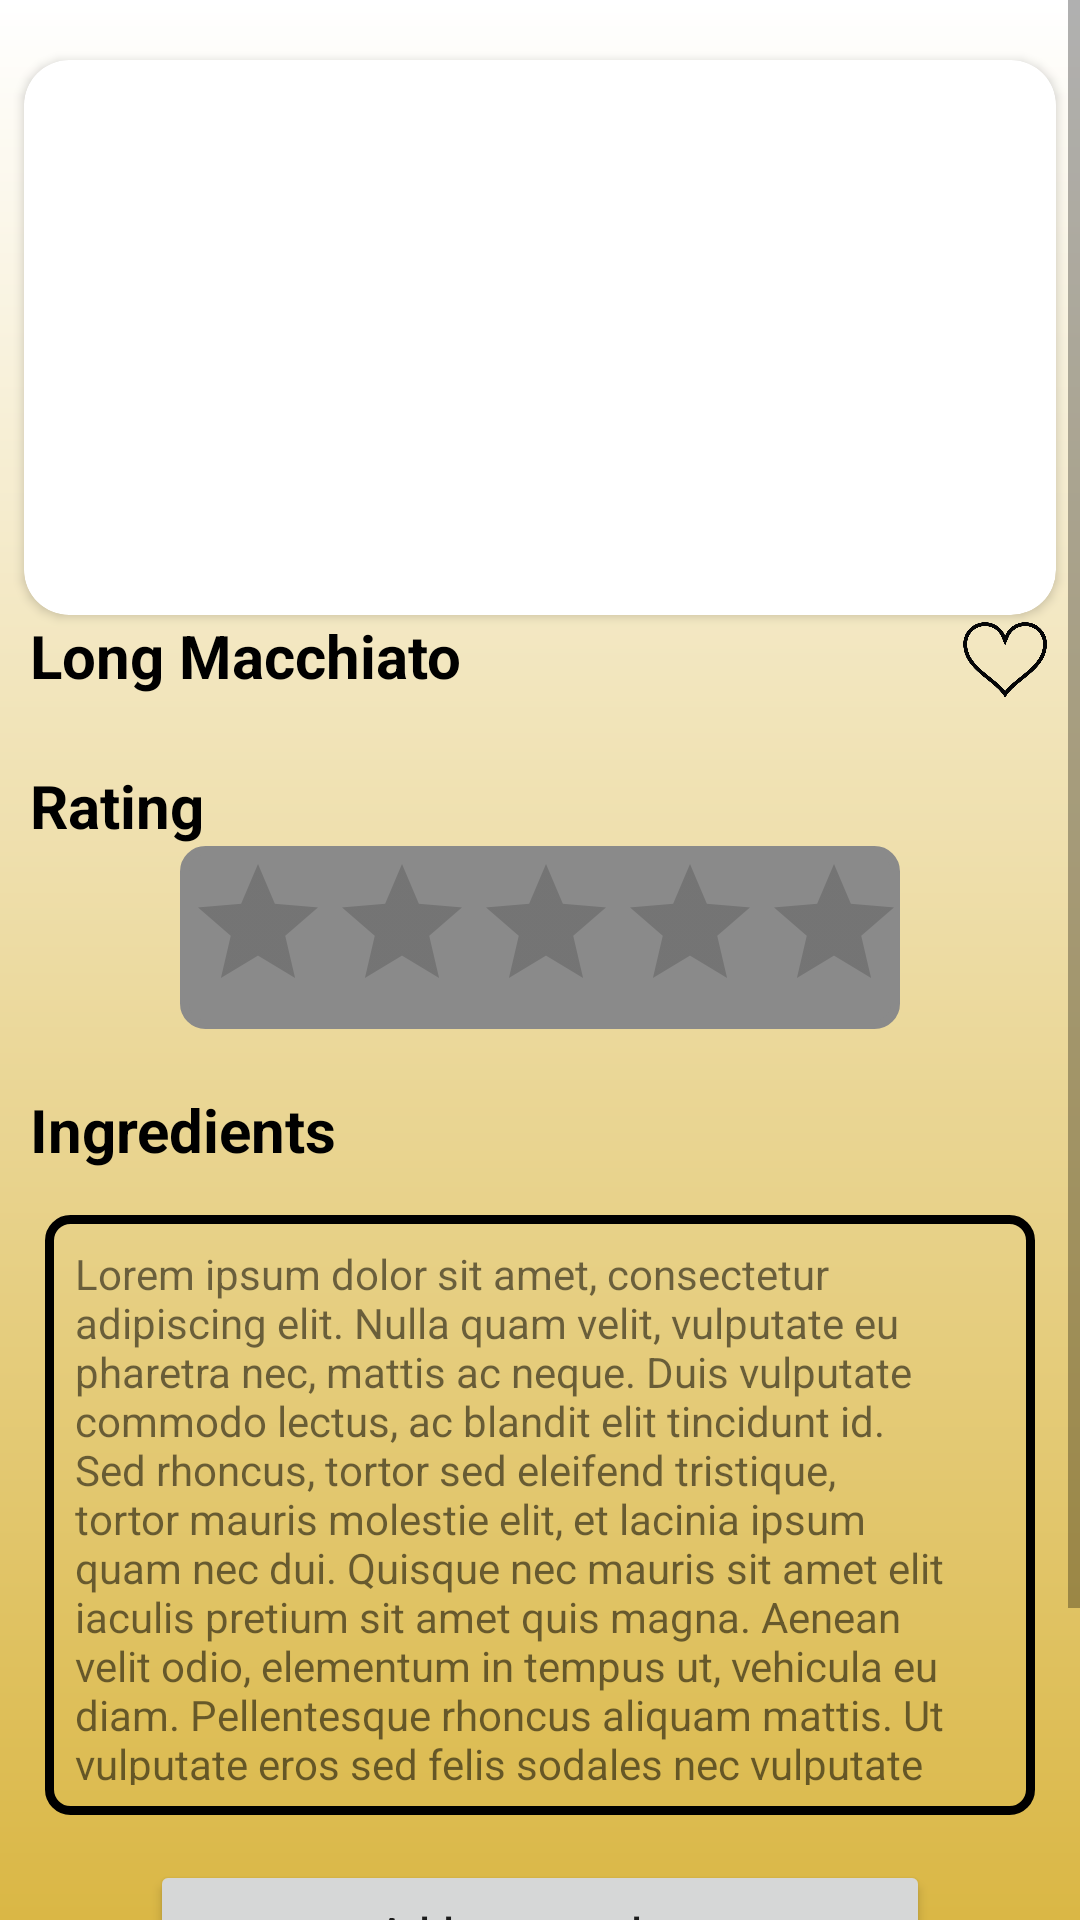

Android layout source for this screen:
<!-- AndroidManifest.xml: application theme Theme.CoffeeSecrets -->
<!-- res/layout/details.xml -->
<?xml version="1.0" encoding="utf-8"?>
<LinearLayout xmlns:android="http://schemas.android.com/apk/res/android"
    xmlns:app="http://schemas.android.com/apk/res-auto"
    xmlns:tools="http://schemas.android.com/tools"
    android:layout_width="match_parent"
    android:layout_height="match_parent"
    android:orientation="vertical"
    android:background="@drawable/gradiunsc">

    <ScrollView
        android:layout_width="match_parent"
        android:layout_height="match_parent">

        <LinearLayout
            android:layout_width="match_parent"
            android:layout_height="wrap_content"
            android:orientation="vertical" >


            <androidx.cardview.widget.CardView
                android:id="@+id/cardview"
                android:layout_width="match_parent"
                android:layout_height="185dp"
                android:layout_alignParentStart="true"
                android:layout_alignParentLeft="true"
                android:layout_alignParentEnd="true"
                android:layout_alignParentRight="true"
                android:layout_gravity="center"
                android:layout_marginLeft="8dp"
                android:layout_marginTop="20dp"
                android:layout_marginRight="8dp"
                android:gravity="center"
                app:cardCornerRadius="15dp">

                <ImageView
                    android:id="@+id/dt_image"
                    android:layout_width="wrap_content"
                    android:layout_height="wrap_content"
                    android:scaleType="centerCrop"
                    app:srcCompat="@drawable/dd" />
            </androidx.cardview.widget.CardView>

            <LinearLayout
                android:layout_width="match_parent"
                android:layout_height="wrap_content"
                android:orientation="horizontal">

                <TextView
                    android:id="@+id/dt_name"
                    android:layout_width="wrap_content"
                    android:layout_height="wrap_content"
                    android:layout_weight="1"
                    android:text="Long Macchiato"
                    android:layout_marginLeft="10dp"
                    android:textColor="@color/black"
                    android:textSize="20dp"
                    android:textStyle="bold"/>

                <ImageView
                    android:id="@+id/fav_cc_image"
                    android:layout_width="30dp"
                    android:layout_height="30dp"
                    android:layout_marginRight="10dp"
                    app:srcCompat="@drawable/fav_false" />
            </LinearLayout>

            <LinearLayout
                android:layout_width="match_parent"
                android:layout_height="match_parent"
                android:orientation="vertical">

                <TextView
                    android:id="@+id/comment_rv"
                    android:layout_width="match_parent"
                    android:layout_height="wrap_content"
                    android:text="Rating"
                    android:layout_marginTop="20dp"
                    android:layout_marginLeft="10dp"
                    android:textColor="@color/black"
                    android:textStyle="bold"
                    android:textSize="20dp"/>

                <RatingBar
                    android:id="@+id/dt_rating"
                    android:layout_width="240dp"
                    android:layout_height="wrap_content"
                    android:layout_gravity="center"
                    android:outlineAmbientShadowColor="@color/black"
                    android:background="@drawable/bggc"
                    android:padding="2dp"/>
            </LinearLayout>

            <LinearLayout
                android:layout_width="match_parent"
                android:layout_height="match_parent"
                android:orientation="vertical"
                android:layout_marginTop="20dp">

                <TextView
                    android:id="@+id/textView6"
                    android:layout_width="match_parent"
                    android:layout_height="wrap_content"
                    android:text="Ingredients"
                    android:layout_marginLeft="10dp"
                    android:textSize="20dp"
                    android:textStyle="bold"
                    android:textColor="@color/black"/>


                <TextView
                    android:id="@+id/dt_ingr"
                    android:layout_width="match_parent"
                    android:layout_height="200dp"
                    android:text="Lorem ipsum dolor sit amet, consectetur adipiscing elit. Nulla quam velit, vulputate eu pharetra nec, mattis ac neque. Duis vulputate commodo lectus, ac blandit elit tincidunt id. Sed rhoncus, tortor sed eleifend tristique, tortor mauris molestie elit, et lacinia ipsum quam nec dui. Quisque nec mauris sit amet elit iaculis pretium sit amet quis magna. Aenean velit odio, elementum in tempus ut, vehicula eu diam. Pellentesque rhoncus aliquam mattis. Ut vulputate eros sed felis sodales nec vulputate justo hendrerit. Vivamus varius pretium ligula, a aliquam odio euismod sit amet. Quisque laoreet sem sit amet orci ullamcorper at ultricies metus viverra. Pellentesque arcu mauris, malesuada quis ornare accumsan, blandit sed diam"
                    android:padding="10dp"
                    android:layout_margin="15dp"
                    android:background="@drawable/bgggc" />

                <Button
                    android:id="@+id/dt_order"
                    android:layout_width="match_parent"
                    android:layout_height="wrap_content"
                    android:layout_marginLeft="50dp"
                    android:layout_marginRight="50dp"
                    android:text="Add to my orders"
                    android:textAllCaps="false" />

                <Button
                    android:id="@+id/dt_cart"
                    android:layout_width="match_parent"
                    android:layout_height="wrap_content"
                    android:layout_marginLeft="50dp"
                    android:layout_marginRight="50dp"
                    android:text="Add to cart"
                    android:textAllCaps="false" />

                <Button
                    android:id="@+id/dt_rev"
                    android:layout_width="match_parent"
                    android:layout_height="wrap_content"
                    android:layout_marginLeft="50dp"
                    android:layout_marginRight="50dp"
                    android:text="Add a review"
                    android:textAllCaps="false" />
            </LinearLayout>


        </LinearLayout>
    </ScrollView>
</LinearLayout>
<!-- resources referenced by this layout -->
<resources>
  <!-- drawable bggc (drawable) -->
  <?xml version="1.0" encoding="UTF-8"?>
  <shape xmlns:android="http://schemas.android.com/apk/res/android">
      <solid android:color="#8A8A8A"/>
  
      <stroke android:width="3dp"
          android:color="#8A8A8A"
          />
  
      <padding android:left="1dp"
          android:top="1dp"
          android:right="1dp"
          android:bottom="1dp"
          />
  
      <corners android:bottomRightRadius="7dp" android:bottomLeftRadius="7dp"
          android:topLeftRadius="7dp" android:topRightRadius="7dp"/>
  </shape>
  <!-- drawable bgggc (drawable) -->
  <?xml version="1.0" encoding="UTF-8"?>
  <shape xmlns:android="http://schemas.android.com/apk/res/android">
      <solid android:color="#00FFFFFF"/>
  
      <stroke android:width="3dp"
          android:color="#000000"
          />
  
      <padding android:left="1dp"
          android:top="1dp"
          android:right="1dp"
          android:bottom="1dp"
          />
  
      <corners android:bottomRightRadius="7dp" android:bottomLeftRadius="7dp"
          android:topLeftRadius="7dp" android:topRightRadius="7dp"/>
  </shape>
  <!-- drawable fav_false: png bitmap (drawable, 42159 bytes) -->
  <!-- drawable gradiunsc (drawable) -->
  <shape
      xmlns:android="http://schemas.android.com/apk/res/android"
      android:shape="rectangle"
      >
      <gradient
          android:startColor="#FFF"
          android:endColor="#DAB745"
          android:angle="270" />
  </shape>
  <style name="Theme.CoffeeSecrets" parent="Theme.MaterialComponents.DayNight.NoActionBar">
          
          <item name="colorPrimary">@color/purple_500</item>
          <item name="colorPrimaryVariant">@color/purple_700</item>
          <item name="colorOnPrimary">@color/white</item>
          
          <item name="colorSecondary">@color/teal_200</item>
          <item name="colorSecondaryVariant">@color/teal_700</item>
          <item name="colorOnSecondary">@color/black</item>
          
          <item name="android:statusBarColor" tools:targetApi="l">?attr/colorPrimaryVariant</item>
          
      </style>
  <!-- not gathered from this repository: default colours our renderer supplied (Android Studio template values) -->
  <color name="purple_500">#FF6200EE</color>
  <color name="purple_700">#FF3700B3</color>
  <color name="teal_200">#FF03DAC5</color>
  <color name="teal_700">#FF018786</color>
  <color name="black">#FF000000</color>
  <color name="white">#FFFFFFFF</color>
</resources>
